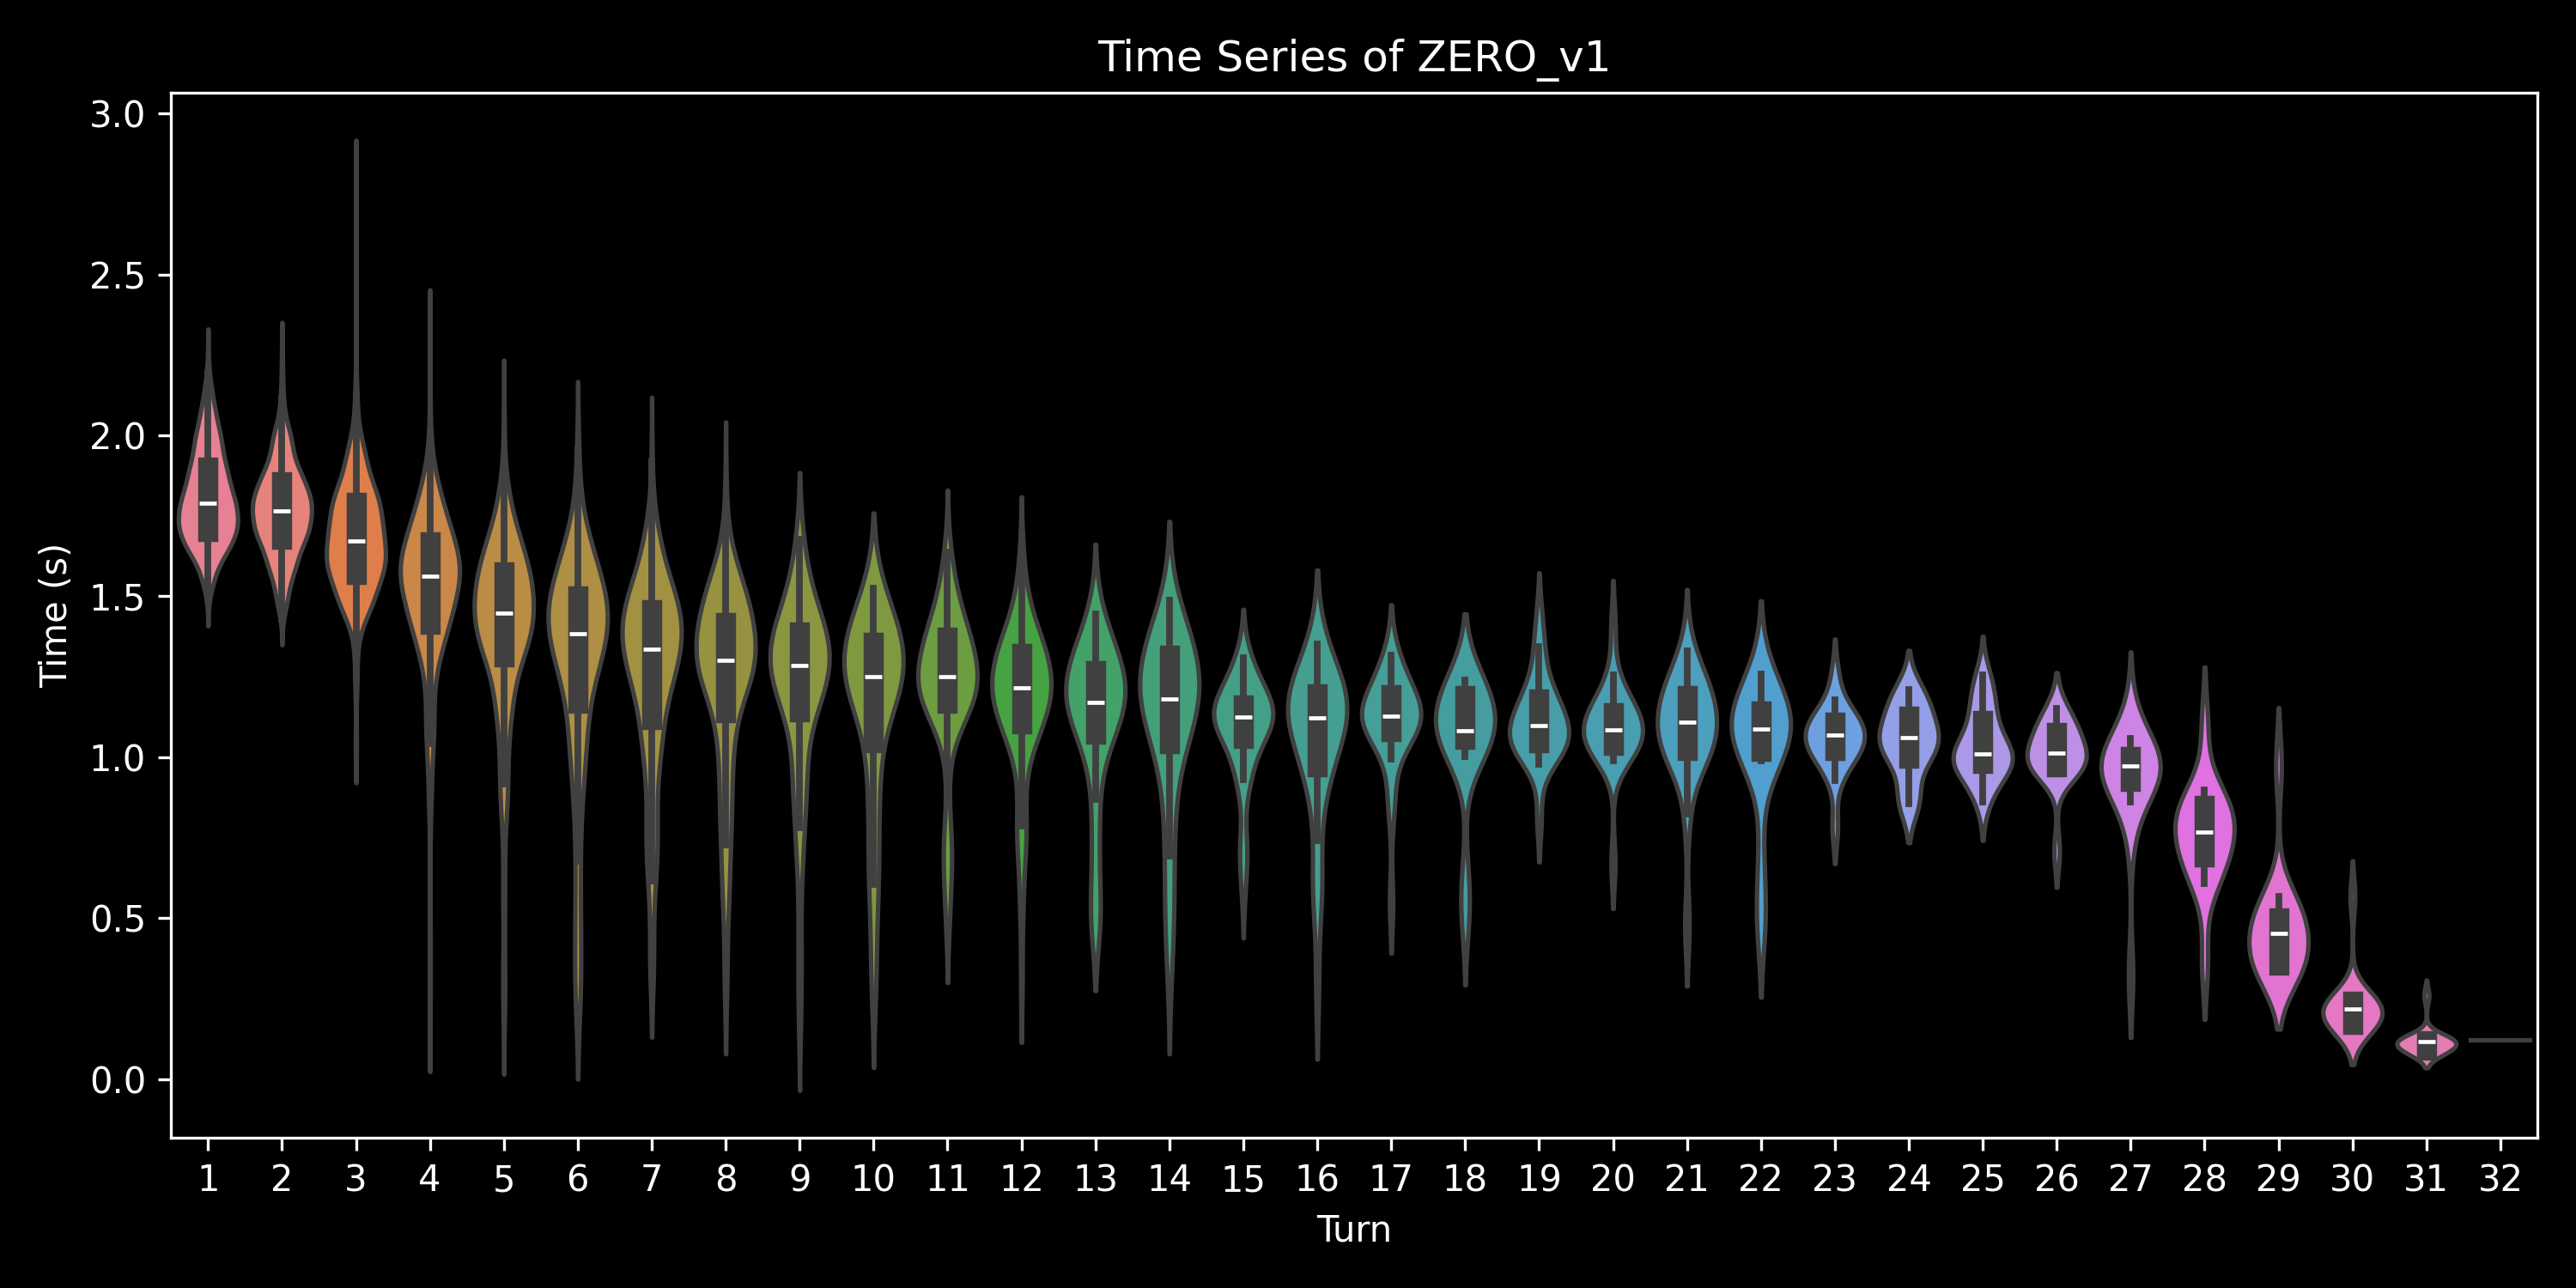

The table this chart was drawn from, first rows:
, 0, 1, 2, 3, 4, 5, 6, 7, 8, 9, 10, 11, 12, 13, 14, 15, 16, 17, 18, 19, 20, 21, 22
0, 2.153, 2.073, 1.959, 1.742, 1.611, 1.066, 0.3392, , , , , , , , , , , , , , , , 
1, 2.144, 1.982, 1.609, 1.479, 1.601, 0.3569, , , , , , , , , , , , , , , , , 
2, 1.997, 1.878, 1.806, 1.562, 1.573, 1.553, 0.3779, , , , , , , , , , , , , , , , 
3, 1.88, 1.904, 1.45, 1.602, 1.416, 1.504, 0.8873, 0.5758, , , , , , , , , , , , , , , 
4, 2.089, 1.878, 1.987, 1.657, 1.737, 1.502, 1.541, 1.517, 0.651, 0.763, 0.7705, 0.6985, 0.4897, , , , , , , , , , 
5, 1.71, 1.854, 1.412, 1.559, 1.149, 1.465, 1.41, 0.8408, , , , , , , , , , , , , , , 
6, 1.94, 1.772, 1.703, 1.317, 0.7221, , , , , , , , , , , , , , , , , , 
7, 1.988, 1.481, 1.188, 1.623, 1.588, 0.3716, , , , , , , , , , , , , , , , , 
8, 1.84, 1.851, 1.692, 1.728, 1.651, 0.5612, , , , , , , , , , , , , , , , , 
9, 2.085, 1.837, 1.765, 1.568, 1.623, 1.492, 1.499, 1.301, 1.346, 0.2679, , , , , , , , , , , , , 
10, 2.012, 1.979, 1.742, 1.647, 1.428, 1.643, 1.535, 1.483, 1.443, 1.213, 1.316, 1.147, 0.9577, , , , , , , , , , 
11, 1.992, 1.938, 1.852, 1.618, 0.856, 0.278, , , , , , , , , , , , , , , , , 
12, 1.921, 1.93, 1.855, 1.697, 1.712, 1.434, 0.7134, 1.514, 1.269, 1.25, 0.547, , , , , , , , , , , , 
13, 1.883, 1.999, 1.746, 1.853, 1.43, 1.021, 1.137, 0.281, , , , , , , , , , , , , , , 
14, 1.898, 2.115, 1.799, 1.744, 1.522, 1.533, 1.294, 0.4428, , , , , , , , , , , , , , , 
15, 1.929, 1.891, 1.439, 0.9816, 1.388, 0.3728, , , , , , , , , , , , , , , , , 
16, 1.724, 1.788, 1.515, 1.779, 1.552, 0.4399, , , , , , , , , , , , , , , , , 
17, 2.004, 1.882, 1.792, 1.641, 1.795, 1.651, 0.7684, , , , , , , , , , , , , , , , 
18, 1.749, 1.923, 1.567, 1.813, 1.291, 1.482, 1.743, 0.3836, , , , , , , , , , , , , , , 
19, 2.074, 1.783, 1.987, 1.619, 1.213, 0.262, , , , , , , , , , , , , , , , , 
20, 2.051, 1.848, 2.015, 1.634, 1.699, 1.018, 1.051, 1.475, 1.326, 0.7932, , , , , , , , , , , , , 
21, 1.903, 1.669, 1.7, 1.596, 1.56, 1.431, 1.423, 0.2797, , , , , , , , , , , , , , , 
22, 1.788, 1.859, 1.592, 1.705, 1.636, 1.836, 1.244, 0.938, , , , , , , , , , , , , , , 
23, 1.796, 1.769, 1.864, 1.635, 1.585, 0.9648, 0.7781, , , , , , , , , , , , , , , , 
24, 2.04, 1.865, 1.757, 1.586, 1.705, 1.467, 0.9716, 1.078, 0.9619, 0.337, , , , , , , , , , , , , 
25, 1.999, 1.784, 1.797, 1.653, 1.706, 1.624, 1.011, , , , , , , , , , , , , , , , 
26, 1.879, 2.024, 1.702, 1.609, 1.176, 1.091, 1.63, 1.289, 0.7192, , , , , , , , , , , , , , 
27, 2.046, 1.993, 1.805, 1.661, 1.729, 1.656, 1.659, 1.334, 0.5551, , , , , , , , , , , , , , 
28, 1.981, 1.971, 1.921, 1.763, 1.563, 0.5962, , , , , , , , , , , , , , , , , 
29, 2.002, 1.833, 1.698, 1.54, 1.425, 1.193, 0.3886, , , , , , , , , , , , , , , , 
30, 1.625, 1.743, 1.649, 1.519, 1.486, 1.404, 1.268, 1.414, 1.26, 0.4415, , , , , , , , , , , , , 
31, 2.099, 1.773, 1.547, 1.312, 1.54, 1.406, 1.501, 1.309, 1.353, 1.213, 1.187, 1.361, 1.213, 1.327, 1.141, 0.8958, , , , , , , 
32, 1.892, 1.697, 1.684, 1.573, 0.3155, , , , , , , , , , , , , , , , , , 
33, 1.989, 1.949, 1.646, 1.853, 1.585, 1.913, 1.434, 0.5035, , , , , , , , , , , , , , , 
34, 1.99, 1.724, 1.86, 1.631, 1.279, 1.735, 1.432, 0.8828, , , , , , , , , , , , , , , 
35, 1.779, 1.822, 1.672, 1.687, 1.697, 0.4136, , , , , , , , , , , , , , , , , 
36, 1.767, 1.713, 1.714, 1.141, 0.2975, , , , , , , , , , , , , , , , , , 
37, 1.837, 1.901, 1.604, 1.8, 1.498, 1.526, 1.344, 1.501, 1.267, 1.274, 1.374, 0.5293, , , , , , , , , , , 
38, 1.897, 1.985, 1.94, 1.46, 0.8191, , , , , , , , , , , , , , , , , , 
39, 2.026, 1.686, 1.837, 1.439, 1.494, 1.348, 1.382, 1.202, 1.196, 0.4632, , , , , , , , , , , , , 
40, 1.71, 1.803, 1.632, 0.3344, , , , , , , , , , , , , , , , , , , 
41, 1.74, 1.555, 1.641, 1.689, 1.512, 1.121, 1.206, 1.083, , , , , , , , , , , , , , , 
42, 1.808, 2.162, 1.804, 1.724, 1.401, 0.2295, , , , , , , , , , , , , , , , , 
43, 1.819, 1.835, 1.743, 1.755, 1.388, 0.677, , , , , , , , , , , , , , , , , 
44, 1.88, 1.684, 1.522, 1.72, 1.578, 1.557, 1.412, 1.556, 1.307, 0.6354, , , , , , , , , , , , , 
45, 1.952, 1.709, 1.293, 0.3303, , , , , , , , , , , , , , , , , , , 
46, 1.987, 1.766, 1.628, 1.591, 1.006, 1.456, 1.676, 1.279, 0.3048, , , , , , , , , , , , , , 
47, 2.016, 1.881, 1.568, 1.426, 1.665, 1.411, 1.381, 1.512, 0.4124, , , , , , , , , , , , , , 
48, 1.84, 1.982, 1.807, 1.808, 1.338, 1.423, 0.6784, , , , , , , , , , , , , , , , 
49, 1.823, 2.041, 1.243, 0.1651, , , , , , , , , , , , , , , , , , , 
0, 2.134, 2.096, 1.599, 1.574, , , , , , , , , , , , , , , , , , , 
1, 1.906, 1.926, 1.573, 1.411, 1.19, , , , , , , , , , , , , , , , , , 
2, 1.618, 1.624, 1.617, 1.713, 1.59, 1.565, 1.598, 1.455, 1.348, 1.506, 1.347, 1.157, 0.4979, , , , , , , , , , 
3, 2.11, 2.032, 1.557, 1.756, 1.498, 1.046, , , , , , , , , , , , , , , , , 
4, 1.866, 1.908, 1.73, 1.514, 1.008, , , , , , , , , , , , , , , , , , 
5, 1.745, 1.578, 1.643, 1.699, , , , , , , , , , , , , , , , , , , 
6, 1.885, 1.775, 1.799, 1.504, 1.554, 1.431, 1.82, 1.401, 1.555, 1.306, 1.496, 1.258, 1.265, 1.156, 1.228, 1.233, 1.206, 1.132, 1.343, 1.255, 1.331, 1.178, 1.138
7, 2.058, 1.975, 1.927, 1.922, 1.501, 1.232, , , , , , , , , , , , , , , , , 
8, 1.937, 1.934, 1.511, 1.493, 1.55, 1.49, 1.701, 1.619, 1.514, 1.404, 1.332, 1.262, 1.446, 1.223, 1.172, 1.195, 1.083, 1.002, 1.044, 0.6695, , , 
9, 1.759, 2.024, 1.823, 1.66, 1.372, , , , , , , , , , , , , , , , , , 
... 490 more rows
